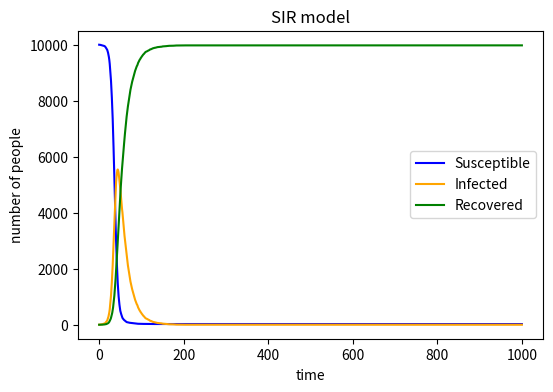

This figure's Python source:
# 1.import necessary libraries
import numpy as np # for numerical operations
import matplotlib.pyplot as plt # for plotting

# 2.define the basic variables 
N = 10000 # population
S = 9999 # susceptible
I = 1 # infected
R = 0 # recovered
beta = 0.3 # infection probability
gamma = 0.05 # recovery probability

# 3.create arraies to store updated data
Num_S = [S] # number of susceptible individual with times
Num_I = [I] # number of infected individual with times
Num_R = [R] # number of recovered individual with times

# 4.create a for loop to simulation SIR process
for n in range(1000): # create a for loop to execute for 1000 times
    random_recovered = np.random.choice(range(2), I, p=[1-gamma,gamma]) # 0 is unrecovered, 1 is recovered
    new_recovered = sum(random_recovered) # the number of recovered individuals
    R += new_recovered # produce a new R value
    new_beta = beta*I/N # update the probability of infection, because of propotion
    random_susceptible = np.random.choice(range(2), S, p=[1-new_beta,new_beta]) # 0 is not infected, 1 is infected
    new_infected = sum(random_susceptible) # the number of infected individuals
    I = I+new_infected-new_recovered # produce a new I value
    S -= new_infected # produce a new S value
    Num_S.append(S) # update the S array for y-axis value of S curve
    Num_I.append(I) # update the I array for y-axis value of I curve
    Num_R.append(R) # update the R array for y-axis value of R curve

# 5.create a plot
y1 = Num_S # set the y-value for S curve
y2 = Num_I # set the y-value for I curve
y3 = Num_R # set the y-value for R curve
plt.figure(figsize=(6,4),dpi=150) # the size of the figure: length is 6 inches, width is 4 inched, and pixel is 150
plt.plot(y1, label='Susceptible', color='blue') # create the curve for number of susceptible individuals with times
plt.plot(y2, label='Infected', color='orange') # create the curve for number of infected individuals with times
plt.plot(y3, label='Recovered', color='green') # create the curve for number of recovered individuals with times
plt.xlabel('time') # label of x-axis
plt.ylabel('number of people') # label of y-axis
plt.title('SIR model') # title of this plot
plt.legend() # legend of this plot
plt.show() # output the complete plot
plt.savefig('SIR.png') # save the plot as a png file